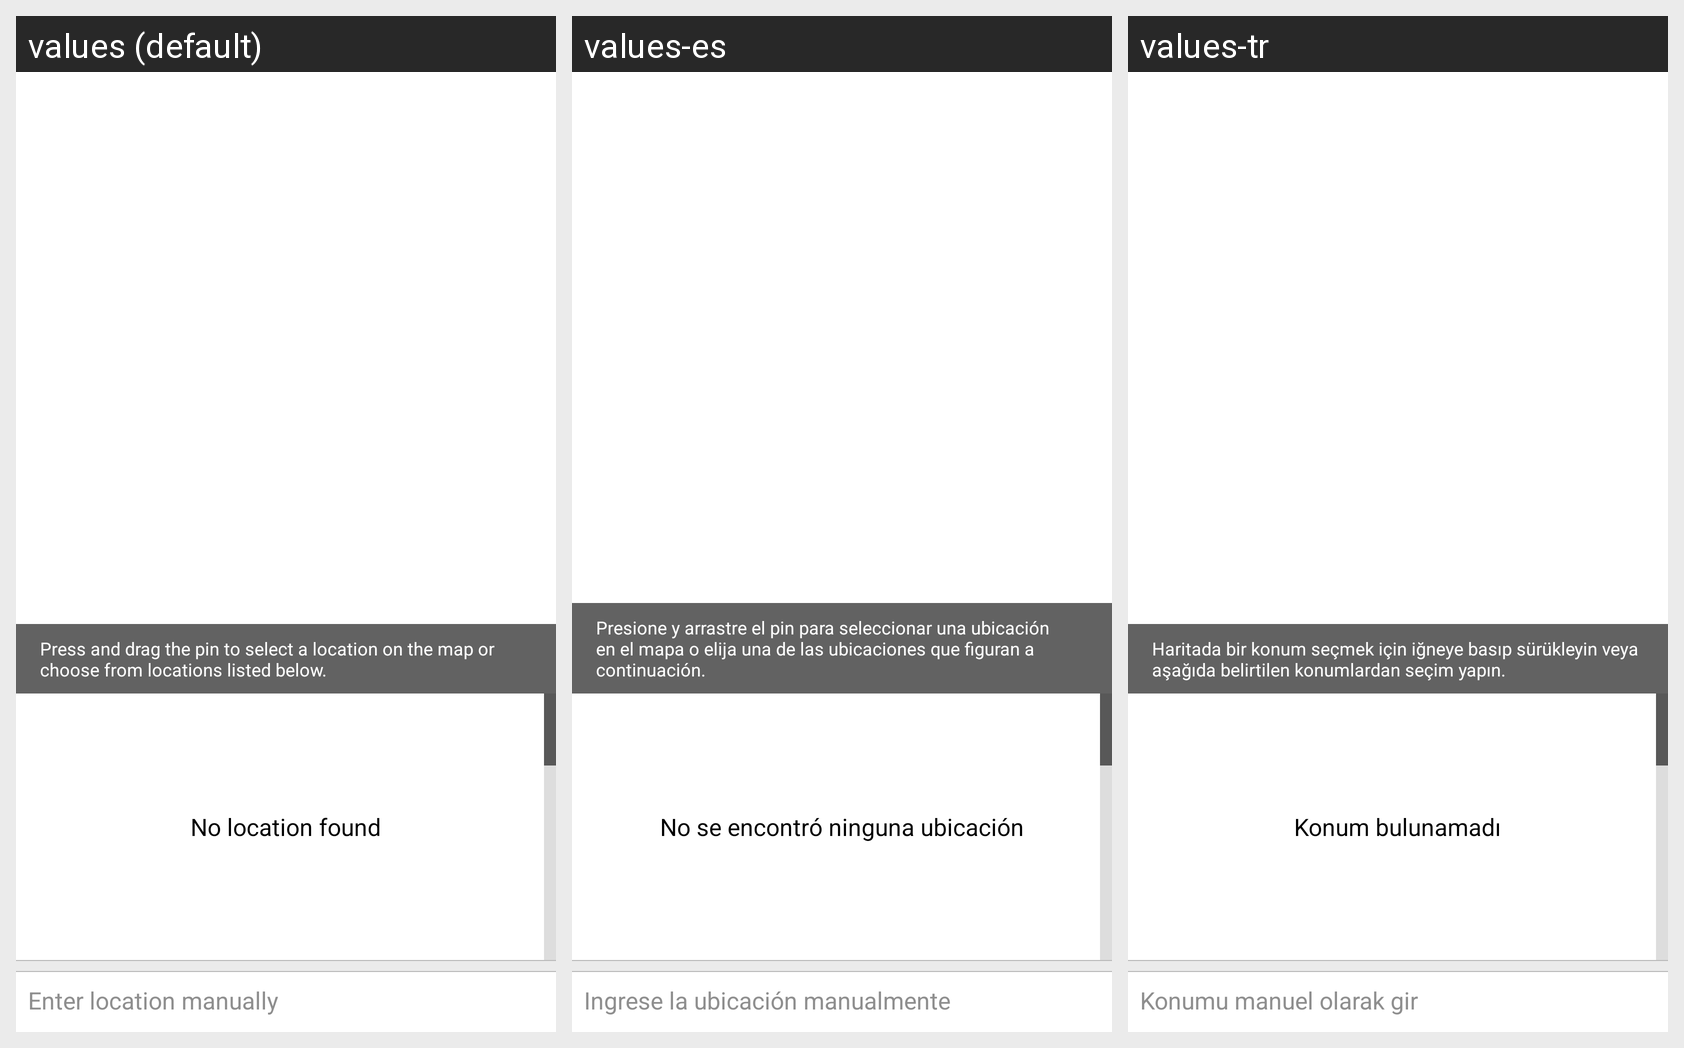

Locale-by-locale string values for the Android screen shown in this grid:
Android screen res/layout/fragment_pick_location.xml rendered under 3 locales, left to right: values (default), values-es, values-tr. Device: Nexus 5 (rendered at 1080×1920; each locale shown at half size, 540×960, under a caption strip naming it); theme AppTheme.
Other locales in the repository, not shown: values-ar, values-fr, values-iw.
Strings drawn on this screen, with the default value and each locale's value (text and hints the layout hard-codes, and strings that could not be matched under every locale, appear in the picture but are not listed):

drag_pin
  values: Press and drag the pin to select a location on the map or choose from locations listed below.
  values-es: Presione y arrastre el pin para seleccionar una ubicación en el mapa o elija una de las ubicaciones que figuran a continuación.
  values-tr: Haritada bir konum seçmek için iğneye basıp sürükleyin veya aşağıda belirtilen konumlardan seçim yapın.

no_loc_found
  values: No location found
  values-es: No se encontró ninguna ubicación
  values-tr: Konum bulunamadı

enter_loc_manually
  values: Enter location manually
  values-es: Ingrese la ubicación manualmente
  values-tr: Konumu manuel olarak gir
